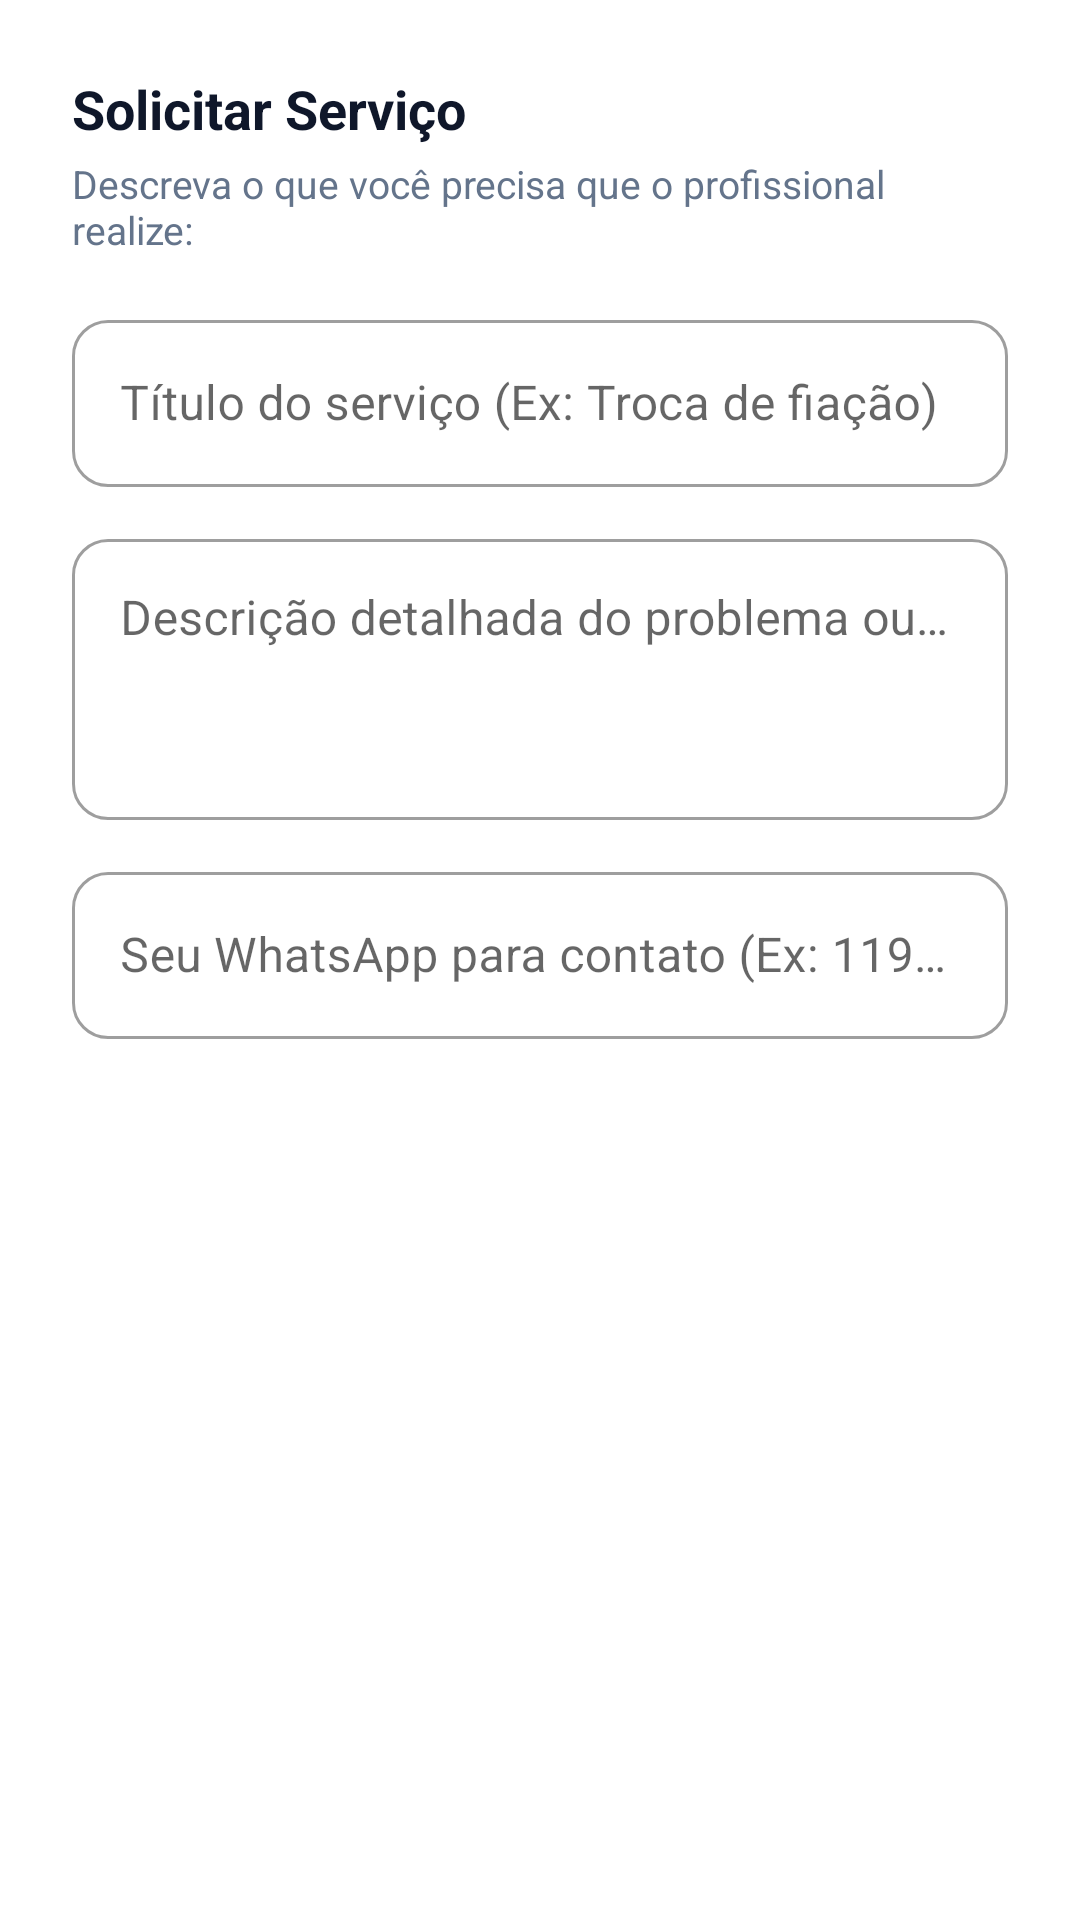

This screen was rendered from an Android layout file. Write that file and the resources it references.
<!-- AndroidManifest.xml: application theme Theme.TQFapp -->
<!-- res/layout/dialog_request_service.xml -->
<?xml version="1.0" encoding="utf-8"?>
<LinearLayout
    xmlns:android="http://schemas.android.com/apk/res/android"
    xmlns:app="http://schemas.android.com/apk/res-auto"
    android:layout_width="match_parent"
    android:layout_height="wrap_content"
    android:orientation="vertical"
    android:padding="24dp">

    <TextView
        android:id="@+id/txtRequestTitle"
        android:layout_width="wrap_content"
        android:layout_height="wrap_content"
        android:text="Solicitar Serviço"
        android:textColor="@color/text_primary"
        android:textSize="18sp"
        android:textStyle="bold" />

    <TextView
        android:id="@+id/txtRequestSubtitle"
        android:layout_width="wrap_content"
        android:layout_height="wrap_content"
        android:layout_marginTop="4dp"
        android:text="Descreva o que você precisa que o profissional realize:"
        android:textColor="@color/text_secondary"
        android:textSize="13sp" />

    <com.google.android.material.textfield.TextInputLayout
        style="@style/Widget.MaterialComponents.TextInputLayout.OutlinedBox"
        android:layout_width="match_parent"
        android:layout_height="wrap_content"
        android:layout_marginTop="16dp"
        android:hint="Título do serviço (Ex: Troca de fiação)"
        app:boxCornerRadiusTopStart="12dp"
        app:boxCornerRadiusTopEnd="12dp"
        app:boxCornerRadiusBottomStart="12dp"
        app:boxCornerRadiusBottomEnd="12dp">

        <com.google.android.material.textfield.TextInputEditText
            android:id="@+id/etServiceTitle"
            android:layout_width="match_parent"
            android:layout_height="wrap_content"
            android:inputType="textCapSentences" />
    </com.google.android.material.textfield.TextInputLayout>

    <com.google.android.material.textfield.TextInputLayout
        style="@style/Widget.MaterialComponents.TextInputLayout.OutlinedBox"
        android:layout_width="match_parent"
        android:layout_height="wrap_content"
        android:layout_marginTop="12dp"
        android:hint="Descrição detalhada do problema ou serviço"
        app:boxCornerRadiusTopStart="12dp"
        app:boxCornerRadiusTopEnd="12dp"
        app:boxCornerRadiusBottomStart="12dp"
        app:boxCornerRadiusBottomEnd="12dp">

        <com.google.android.material.textfield.TextInputEditText
            android:id="@+id/etServiceDescription"
            android:layout_width="match_parent"
            android:layout_height="wrap_content"
            android:inputType="textMultiLine|textCapSentences"
            android:minLines="3"
            android:gravity="top|start" />
    </com.google.android.material.textfield.TextInputLayout>

    <com.google.android.material.textfield.TextInputLayout
        style="@style/Widget.MaterialComponents.TextInputLayout.OutlinedBox"
        android:layout_width="match_parent"
        android:layout_height="wrap_content"
        android:layout_marginTop="12dp"
        android:hint="Seu WhatsApp para contato (Ex: 11999999999)"
        app:boxCornerRadiusTopStart="12dp"
        app:boxCornerRadiusTopEnd="12dp"
        app:boxCornerRadiusBottomStart="12dp"
        app:boxCornerRadiusBottomEnd="12dp">

        <com.google.android.material.textfield.TextInputEditText
            android:id="@+id/etClientPhone"
            android:layout_width="match_parent"
            android:layout_height="wrap_content"
            android:inputType="phone" />
    </com.google.android.material.textfield.TextInputLayout>

</LinearLayout>
<!-- resources referenced by this layout -->
<resources>
  <color name="text_primary">@color/tqf_text</color>
  <color name="text_secondary">@color/tqf_text_secondary</color>
  <style name="Theme.TQFapp" parent="Theme.MaterialComponents.DayNight.DarkActionBar">
          
          <item name="colorPrimary">@color/purple_500</item>
          <item name="colorPrimaryVariant">@color/purple_700</item>
          <item name="colorOnPrimary">@color/white</item>
          
          <item name="colorSecondary">@color/teal_200</item>
          <item name="colorSecondaryVariant">@color/teal_700</item>
          <item name="colorOnSecondary">@color/black</item>
          
          <item name="android:statusBarColor">?attr/colorPrimaryVariant</item>
          
      </style>
  <color name="tqf_text">#0F172A</color>
  <color name="tqf_text_secondary">#64748B</color>
  <color name="white">#FFFFFFFF</color>
  <color name="black">#FF000000</color>
  <!-- not gathered from this repository: default colours our renderer supplied (Android Studio template values) -->
  <color name="purple_500">#FF6200EE</color>
  <color name="purple_700">#FF3700B3</color>
  <color name="teal_200">#FF03DAC5</color>
  <color name="teal_700">#FF018786</color>
</resources>
